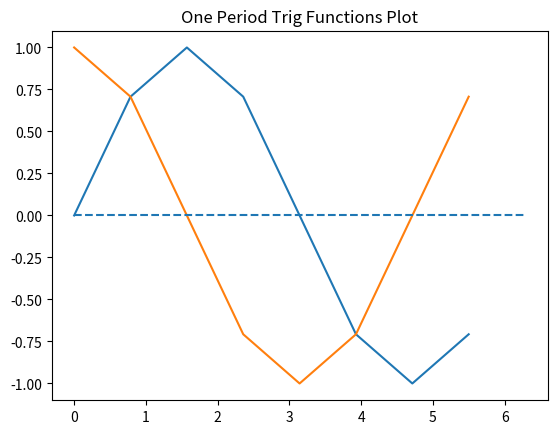

Write Python code to recreate this figure.
import numpy as np
import matplotlib.pyplot as plt

x = np.arange(0, 2*np.pi, .25*np.pi)
y = np.sin(x)
z = np.cos(x)
zero = [0 for i in range(len(x))]

plt.title('One Period Trig Functions Plot')
plt.plot(x,y)
plt.plot(x,z)
plt.hlines(y = 0, xmin=0, xmax=2*np.pi, linestyles='--')
plt.show()